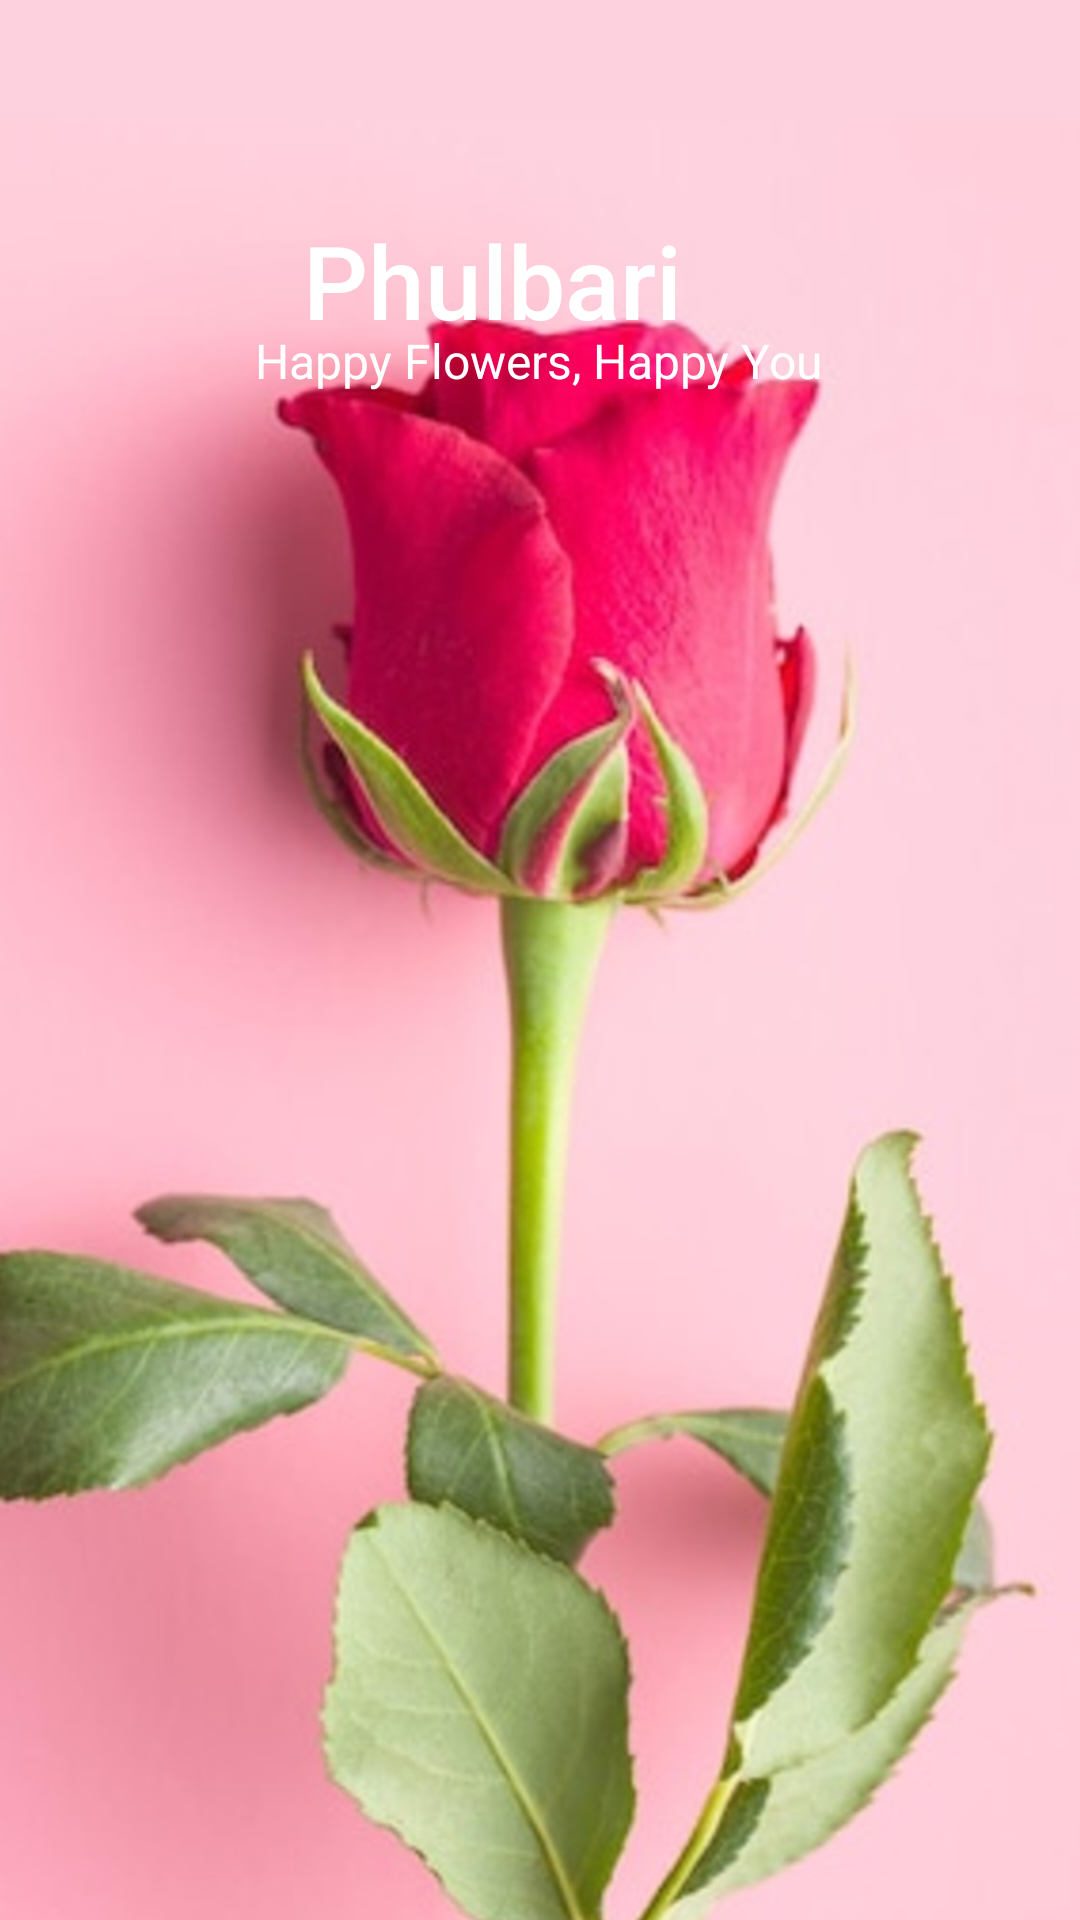

Produce the Android XML layout that renders to this screen, including the resource entries it uses.
<!-- AndroidManifest.xml: application theme Theme.Phulbari -->
<!-- res/layout/activity_main.xml -->
<?xml version="1.0" encoding="utf-8"?>
<androidx.constraintlayout.widget.ConstraintLayout xmlns:android="http://schemas.android.com/apk/res/android"
    xmlns:app="http://schemas.android.com/apk/res-auto"
    xmlns:tools="http://schemas.android.com/tools"
    android:id="@+id/main"
    android:layout_width="match_parent"
    android:layout_height="match_parent"
    tools:context=".MainActivity">

    <ImageView
        android:id="@+id/splash_image"
        android:layout_width="528dp"
        android:layout_height="983dp"
        android:contentDescription="@string/splashscreenbackground"
        android:scaleType="fitCenter"
        app:layout_constraintBottom_toBottomOf="parent"
        app:layout_constraintEnd_toEndOf="parent"
        app:layout_constraintHorizontal_bias="0.504"
        app:layout_constraintStart_toStartOf="parent"
        app:layout_constraintTop_toTopOf="parent"
        app:srcCompat="@drawable/splash_image_1" />

    <TextView
        android:layout_width="wrap_content"
        android:layout_height="wrap_content"
        android:fontFamily="sans-serif-medium"
        android:text="@string/phulbari"
        android:textColor="#FFFFFF"
        android:textSize="34sp"
        app:layout_constraintBottom_toBottomOf="parent"
        app:layout_constraintEnd_toEndOf="parent"
        app:layout_constraintHorizontal_bias="0.583"
        app:layout_constraintStart_toStartOf="@+id/splash_image"
        app:layout_constraintTop_toTopOf="parent"
        app:layout_constraintVertical_bias="0.119" />

    <TextView
        android:layout_width="wrap_content"
        android:layout_height="wrap_content"
        android:text="@string/happy_flowers_happy_you"
        android:textColor="#FFFFFF"
        android:textSize="16sp"
        app:layout_constraintBottom_toBottomOf="parent"
        app:layout_constraintEnd_toEndOf="parent"
        app:layout_constraintHorizontal_bias="0.497"
        app:layout_constraintStart_toStartOf="parent"
        app:layout_constraintTop_toTopOf="parent"
        app:layout_constraintVertical_bias="0.177" />
</androidx.constraintlayout.widget.ConstraintLayout>
<!-- resources referenced by this layout -->
<resources>
  <!-- drawable splash_image_1: jpg bitmap (drawable, 213441 bytes) -->
  <string name="happy_flowers_happy_you">Happy Flowers, Happy You</string>
  <string name="phulbari">Phulbari</string>
  <string name="splashscreenbackground">SplashScreenBackGround</string>
  <style name="Theme.Phulbari" parent="Base.Theme.Phulbari" />
  <style name="Base.Theme.Phulbari" parent="Theme.Material3.DayNight.NoActionBar">
          
           <item name="colorPrimary">@color/pink</item>
      </style>
  <color name="pink">#e1bab8</color>
</resources>
